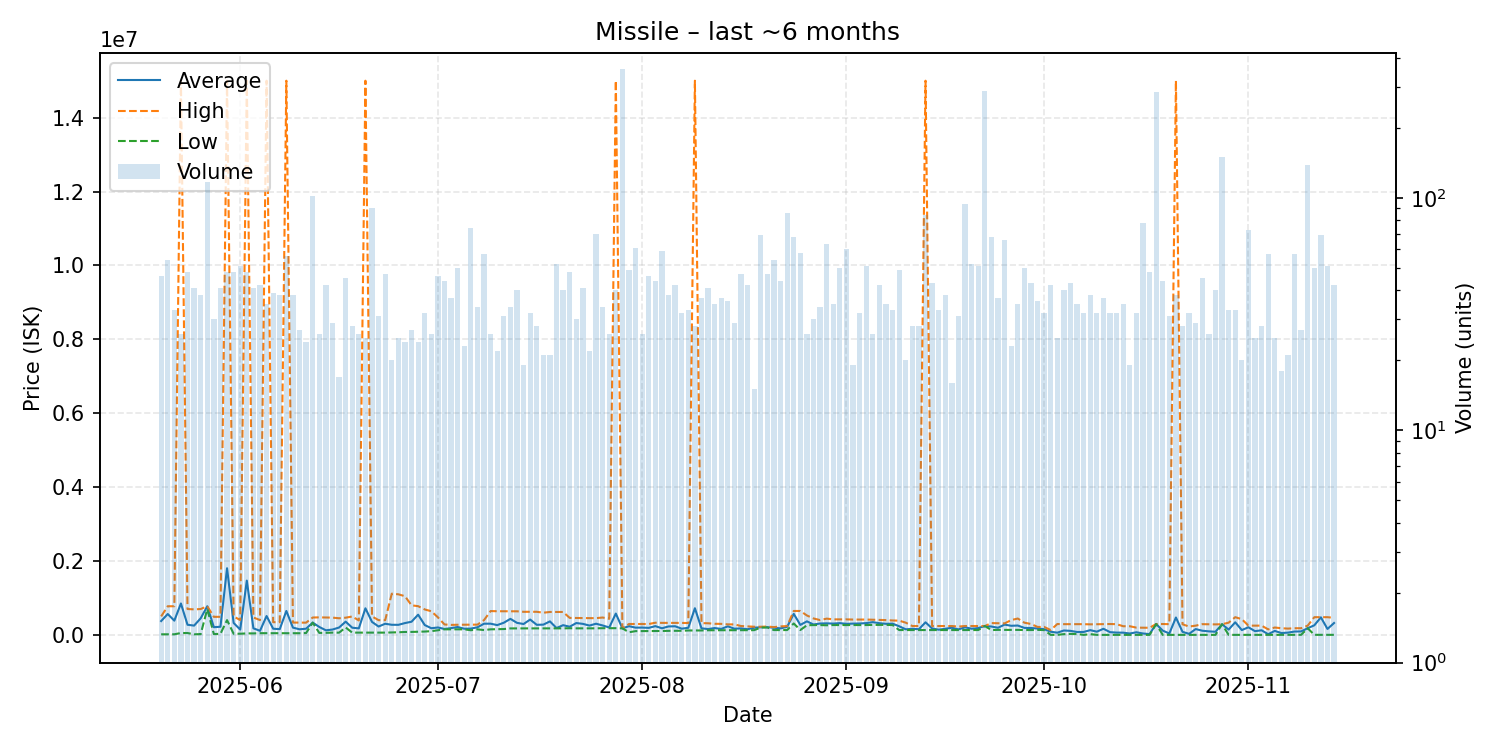

Source data for this figure (header and first rows):
date, average, highest, lowest, order_count, volume
2025-05-20, 373990, 500000, 15350, 32, 46
2025-05-21, 564490, 775000, 15550, 22, 54
2025-05-22, 384814, 774800, 15830, 23, 33
2025-05-23, 850019, 15000000, 50050, 22, 26
2025-05-24, 273969, 700000, 50030, 26, 48
2025-05-25, 250980, 690000, 15880, 34, 41
2025-05-26, 448636, 699800, 20010, 28, 38
2025-05-27, 775000, 775000, 700000, 31, 117
2025-05-28, 208120, 488200, 20175, 23, 30
2025-05-29, 219750, 489000, 30030, 30, 41
2025-05-30, 1803516, 15000000, 399000, 35, 48
2025-05-31, 323047, 500000, 30185, 28, 48
2025-06-01, 142468, 399900, 31120, 31, 51
2025-06-02, 1468973, 15000000, 40000, 36, 48
2025-06-03, 177863, 471000, 40040, 31, 41
2025-06-04, 109001, 400000, 46000, 16, 42
2025-06-05, 509991, 15000000, 45030, 24, 35
2025-06-06, 166432, 343000, 45030, 28, 39
2025-06-07, 155270, 344800, 45040, 24, 38
2025-06-08, 647171, 15000000, 45050, 36, 56
2025-06-09, 196517, 333000, 45050, 34, 38
2025-06-10, 151169, 331000, 45050, 23, 27
2025-06-11, 166867, 331000, 50000, 23, 24
2025-06-12, 332450, 470000, 330800, 40, 102
2025-06-13, 214158, 473900, 53040, 20, 26
2025-06-14, 123996, 469000, 55110, 26, 42
2025-06-15, 144271, 466950, 61000, 26, 29
2025-06-16, 199174, 449500, 60010, 14, 17
2025-06-17, 357848, 465000, 200000, 31, 45
2025-06-18, 194106, 498000, 61020, 16, 28
2025-06-19, 175913, 390000, 61050, 23, 26
2025-06-20, 719124, 15000000, 62010, 21, 25
2025-06-21, 350682, 500000, 62000, 32, 90
2025-06-22, 226355, 398000, 61060, 24, 31
2025-06-23, 300925, 398000, 61060, 25, 47
2025-06-24, 273434, 1115000, 65010, 20, 20
2025-06-25, 271933, 1098000, 70310, 20, 25
2025-06-26, 319509, 1046950, 78010, 13, 24
2025-06-27, 356081, 799900, 80020, 22, 27
2025-06-28, 547003, 776700, 85040, 16, 24
2025-06-29, 266036, 688700, 90030, 27, 32
2025-06-30, 179789, 639350, 100200, 18, 26
2025-07-01, 199937, 474900, 125100, 29, 46
2025-07-02, 159455, 281800, 150100, 21, 44
2025-07-03, 182608, 269700, 150100, 20, 37
2025-07-04, 212312, 274000, 150100, 30, 50
2025-07-05, 166370, 274800, 150100, 16, 23
2025-07-06, 170054, 274050, 125200, 38, 74
2025-07-07, 205176, 277000, 150000, 25, 34
2025-07-08, 302609, 399800, 130200, 22, 57
2025-07-09, 302946, 644700, 150200, 20, 26
2025-07-10, 264486, 639800, 155300, 19, 22
2025-07-11, 328477, 639400, 157600, 20, 31
2025-07-12, 433688, 637800, 175100, 22, 34
2025-07-13, 325665, 638100, 175100, 29, 40
2025-07-14, 294137, 624500, 176200, 16, 19
2025-07-15, 414459, 625000, 176200, 22, 32
2025-07-16, 272482, 624900, 176400, 22, 28
2025-07-17, 277224, 599900, 176400, 15, 21
2025-07-18, 365071, 620000, 176400, 21, 21
... 119 more rows
